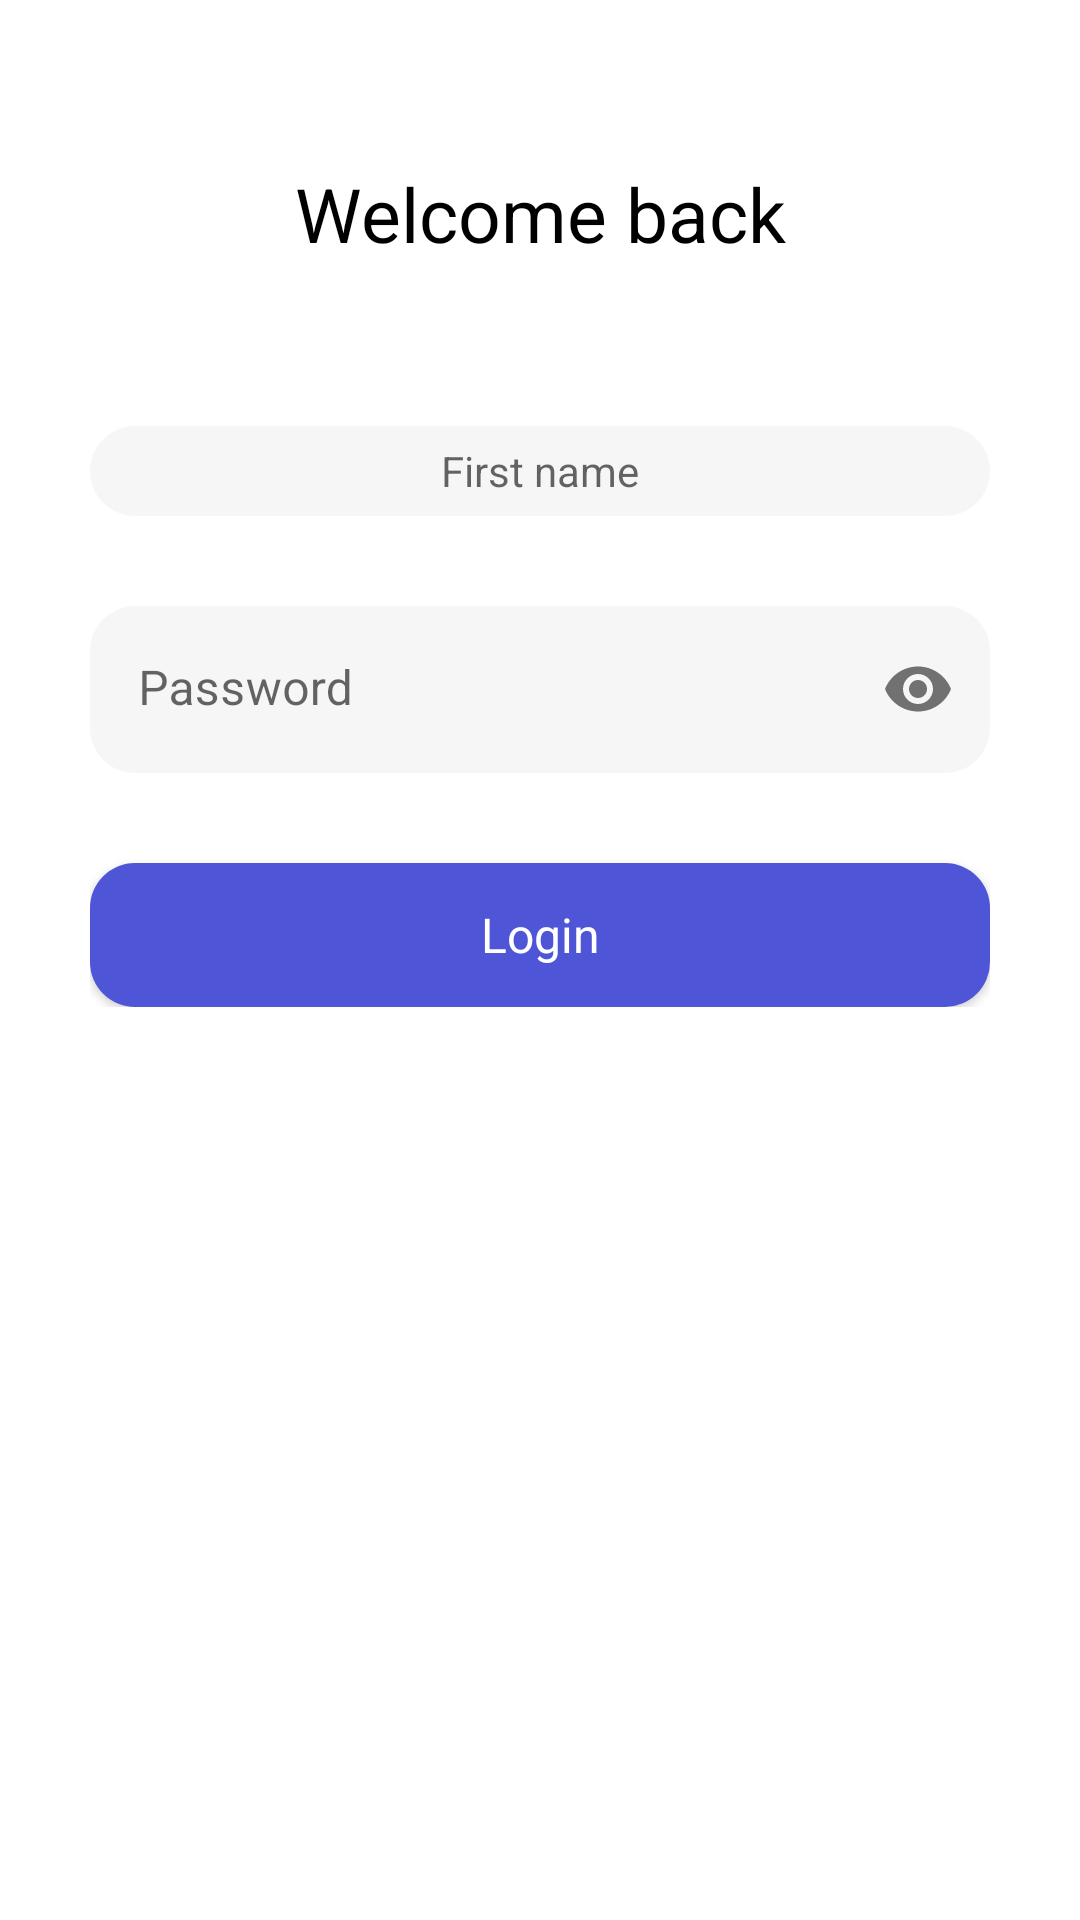

Android layout source for this screen:
<!-- AndroidManifest.xml: application theme Theme.OnlineShop -->
<!-- res/layout/fragment_login.xml -->
<?xml version="1.0" encoding="utf-8"?>
<androidx.constraintlayout.widget.ConstraintLayout xmlns:android="http://schemas.android.com/apk/res/android"
    xmlns:app="http://schemas.android.com/apk/res-auto"
    xmlns:tools="http://schemas.android.com/tools"
    android:layout_width="match_parent"
    android:layout_height="match_parent"
    tools:context=".presentation.ui.login.LoginFragment">

    <TextView
        android:id="@+id/tvLoginTitle"
        style="@style/TextViewTitles"
        android:text="@string/login_title_text"
        app:layout_constraintBottom_toTopOf="@+id/loginGroup"
        app:layout_constraintEnd_toEndOf="parent"
        app:layout_constraintStart_toStartOf="parent"
        app:layout_constraintTop_toTopOf="parent" />

    <LinearLayout
        android:id="@+id/loginGroup"
        android:layout_width="@dimen/width_register_group"
        android:layout_height="wrap_content"
        android:layout_marginBottom="@dimen/login_group_margin_bottom"
        android:orientation="vertical"
        app:layout_constraintBottom_toBottomOf="parent"
        app:layout_constraintEnd_toEndOf="parent"
        app:layout_constraintStart_toStartOf="parent"
        app:layout_constraintTop_toBottomOf="@+id/tvLoginTitle">

        <EditText
            android:id="@+id/etLogFirstName"
            style="@style/EditTextAuthGroup"
            android:inputType="textEmailAddress"
            android:height="@dimen/edittext_auth_height"
            android:background="@drawable/edit_text_auth_modifier"
            android:hint="@string/edittext_first_name_hint" />

        <com.google.android.material.textfield.TextInputLayout
            android:id="@+id/etLogPasswordLayout"
            android:layout_width="match_parent"
            android:layout_height="wrap_content"
            android:layout_marginTop="@dimen/auth_group_edittext_margin_top"
            app:boxStrokeWidth="0dp"
            app:boxStrokeWidthFocused="0dp"
            app:passwordToggleEnabled="true">

            <com.google.android.material.textfield.TextInputEditText
                android:id="@+id/etLogPassword"
                android:layout_width="match_parent"
                android:layout_height="wrap_content"
                android:background="@drawable/edit_text_auth_modifier"
                android:hint="@string/edittext_password_hint"
                android:inputType="textPassword" />

        </com.google.android.material.textfield.TextInputLayout>

        <TextView
            android:id="@+id/tvLoginErrorMessage"
            style="@style/TextViewAuthGroupErrors"
            android:visibility="gone" />

        <androidx.appcompat.widget.AppCompatButton
            android:id="@+id/btnLogin"
            style="@style/ButtonsBase"
            android:layout_marginTop="@dimen/auth_group_edittext_margin_top"
            android:background="@drawable/buttons_base_modifier"
            android:text="@string/button_login_hint"
            android:textAllCaps="false" />

    </LinearLayout>

</androidx.constraintlayout.widget.ConstraintLayout>
<!-- resources referenced by this layout -->
<resources>
  <dimen name="auth_group_edittext_margin_top">30dp</dimen>
  <dimen name="edittext_auth_height">30dp</dimen>
  <dimen name="login_group_margin_bottom">250dp</dimen>
  <dimen name="width_register_group">300dp</dimen>
  <!-- drawable buttons_base_modifier (drawable) -->
  <?xml version="1.0" encoding="utf-8"?>
  <shape xmlns:android="http://schemas.android.com/apk/res/android"
      android:shape="rectangle" android:padding="10dp">
      <solid android:color="@color/buttons_background_color"/>
      <corners
          android:bottomRightRadius="15dp"
          android:bottomLeftRadius="15dp"
          android:topLeftRadius="15dp"
          android:topRightRadius="15dp"/>
  </shape>
  <!-- drawable edit_text_auth_modifier (drawable) -->
  <?xml version="1.0" encoding="utf-8"?>
  <shape xmlns:android="http://schemas.android.com/apk/res/android"
      android:shape="rectangle" android:padding="10dp">
      <solid android:color="@color/edit_text_background_color"/>
      <corners
          android:bottomRightRadius="15dp"
          android:bottomLeftRadius="15dp"
          android:topLeftRadius="15dp"
          android:topRightRadius="15dp"/>
  </shape>
  <string name="button_login_hint">Login</string>
  <string name="edittext_first_name_hint">First name</string>
  <string name="edittext_password_hint">Password</string>
  <string name="login_title_text">Welcome back</string>
  <style name="ButtonsBase">
          <item name="android:layout_width">match_parent</item>
          <item name="android:layout_height">wrap_content</item>
          <item name="android:textColor">@color/white</item>
          <item name="android:textSize">16sp</item>
          <item name="fontFamily">@font/montserrat_b</item>
          <item name="android:textAlignment">center</item>
      </style>
  <style name="EditTextAuthGroup">
          <item name="android:layout_width">match_parent</item>
          <item name="android:layout_height">30dp</item>
          <item name="android:textColor">@color/black</item>
          <item name="android:textSize">14sp</item>
          <item name="fontFamily">@font/montserrat_m</item>
          <item name="android:textAlignment">center</item>
      </style>
  <style name="TextViewAuthGroupErrors">
          <item name="android:layout_width">wrap_content</item>
          <item name="android:layout_height">wrap_content</item>
          <item name="android:textColor">@color/auth_error_message_color</item>
          <item name="fontFamily">@font/montserrat_m</item>
          <item name="android:layout_gravity">end</item>
      </style>
  <style name="TextViewTitles">
          <item name="android:layout_width">wrap_content</item>
          <item name="android:layout_height">wrap_content</item>
          <item name="android:textSize">25sp</item>
          <item name="android:textColor">@color/black</item>
          <item name="fontFamily">@font/montserrat_b</item>
      </style>
  <style name="Theme.OnlineShop" parent="Theme.MaterialComponents.DayNight.NoActionBar">
          
          <item name="colorPrimary">@color/purple_500</item>
          <item name="colorPrimaryVariant">@color/purple_700</item>
          <item name="colorOnPrimary">@color/white</item>
          
          <item name="colorSecondary">@color/teal_200</item>
          <item name="colorSecondaryVariant">@color/teal_700</item>
          <item name="colorOnSecondary">@color/black</item>
          
          <item name="android:statusBarColor">?attr/colorPrimaryVariant</item>
          
      </style>
  <color name="buttons_background_color">#4E55D7</color>
  <color name="edit_text_background_color">#0E60605B</color>
  <color name="white">#FFFFFFFF</color>
  <color name="black">#FF000000</color>
  <color name="auth_error_message_color">#FF0000</color>
  <color name="purple_500">#FF6200EE</color>
  <color name="purple_700">#FF3700B3</color>
  <color name="teal_200">#FF03DAC5</color>
  <color name="teal_700">#FF018786</color>
</resources>
